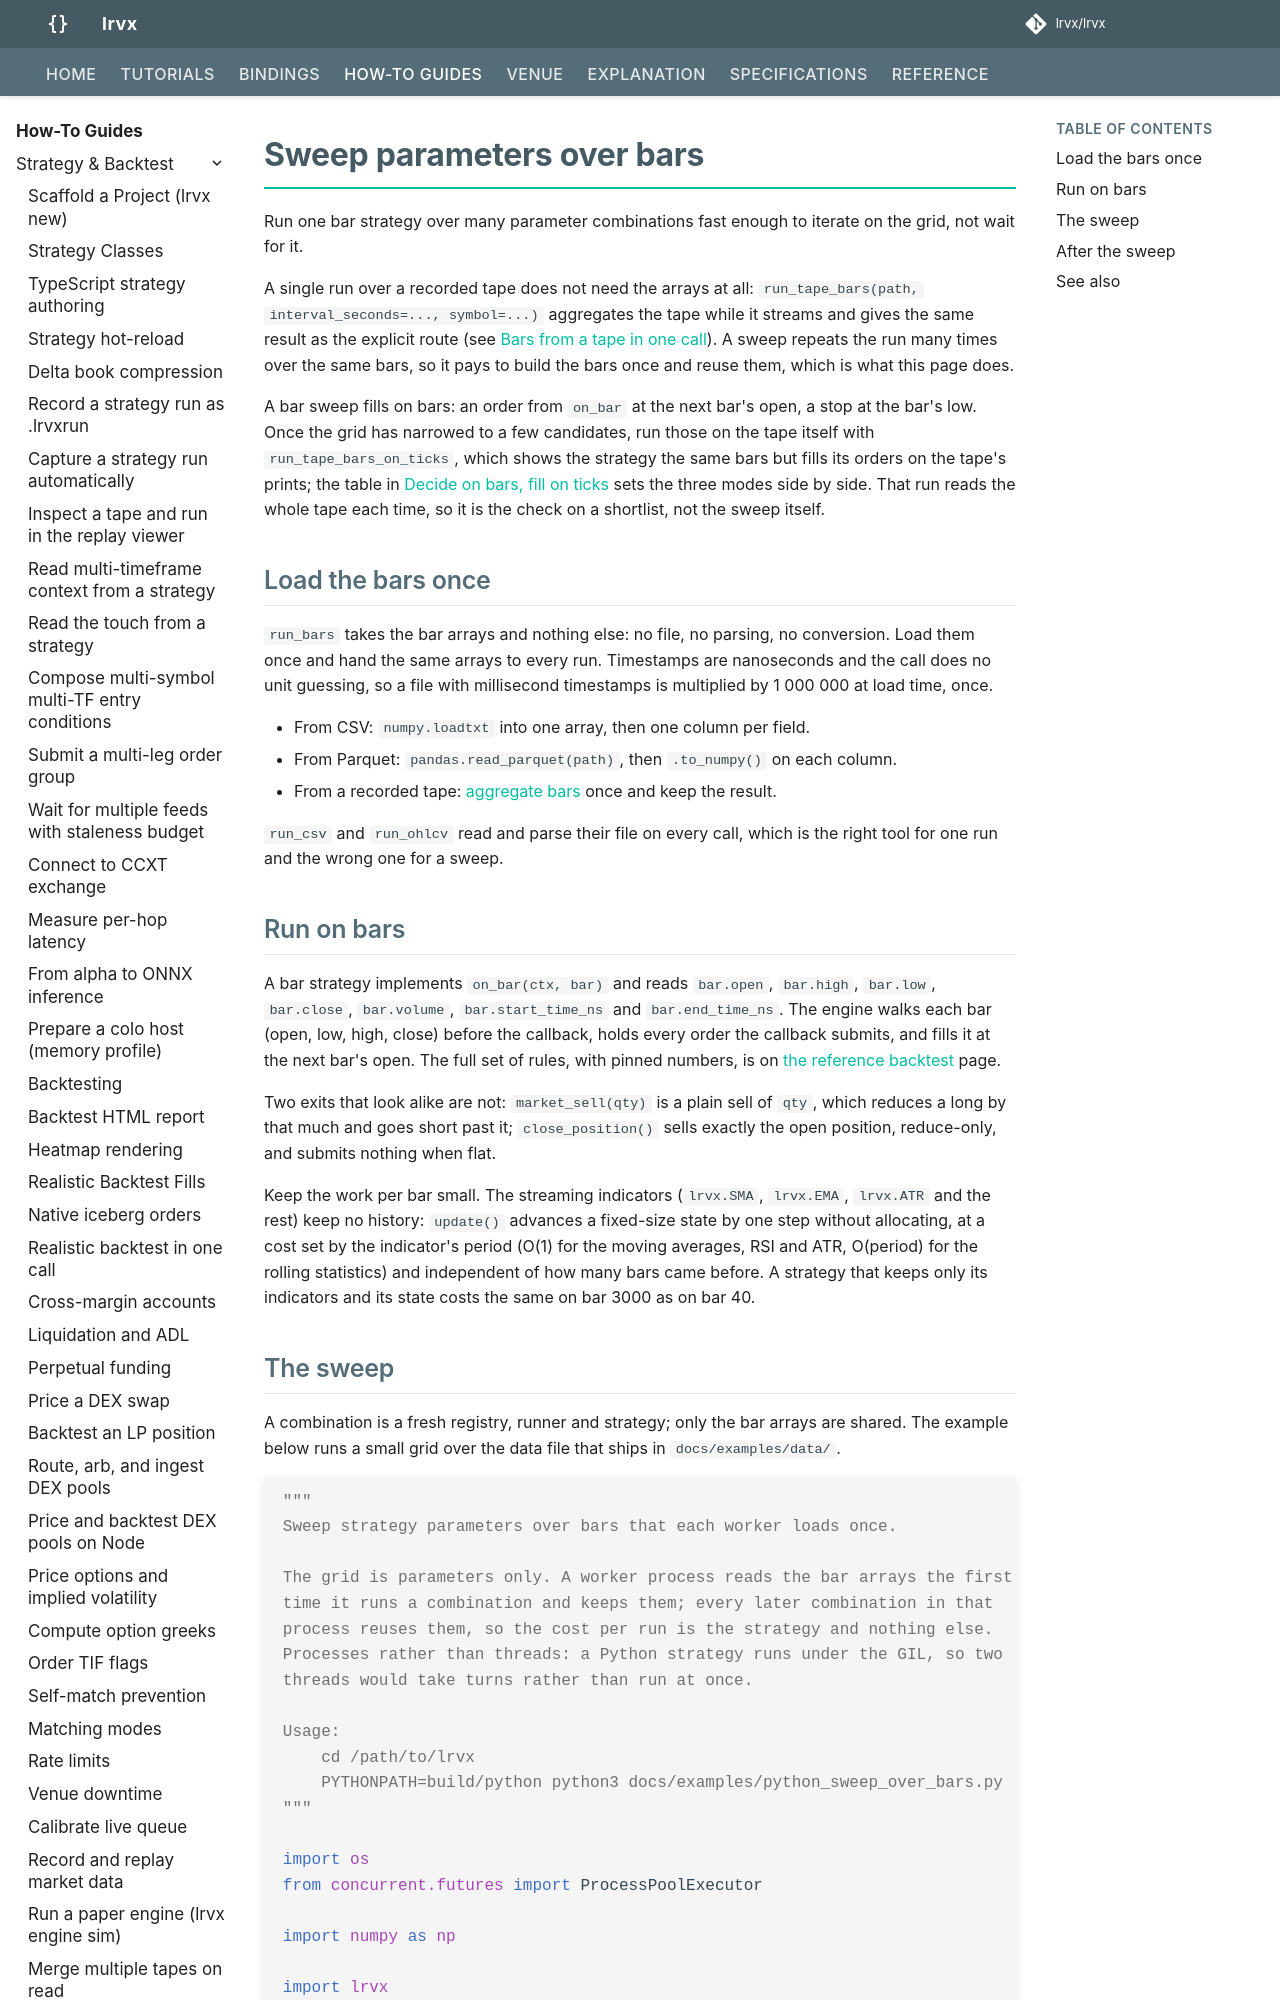

repository: lrvx/lrvx · page: how-to/sweep-over-bars/index.html · generator: mkdocs

# Sweep parameters over bars

Run one bar strategy over many parameter combinations fast enough to iterate on the grid, not wait for it.

A single run over a recorded tape does not need the arrays at all:
`run_tape_bars(path, interval_seconds=..., symbol=...)` aggregates the tape
while it streams and gives the same result as the explicit route (see
[Bars from a tape in one call](backtest.md#bars-from-a-tape-in-one-call)).
A sweep repeats the run many times over the same bars, so it pays to build the
bars once and reuse them, which is what this page does.

A bar sweep fills on bars: an order from `on_bar` at the next bar's open, a
stop at the bar's low. Once the grid has narrowed to a few candidates, run
those on the tape itself with `run_tape_bars_on_ticks`, which shows the
strategy the same bars but fills its orders on the tape's prints; the table in
[Decide on bars, fill on ticks](backtest.md#decide-on-bars-fill-on-ticks) sets
the three modes side by side. That run reads the whole tape each time, so it
is the check on a shortlist, not the sweep itself.
